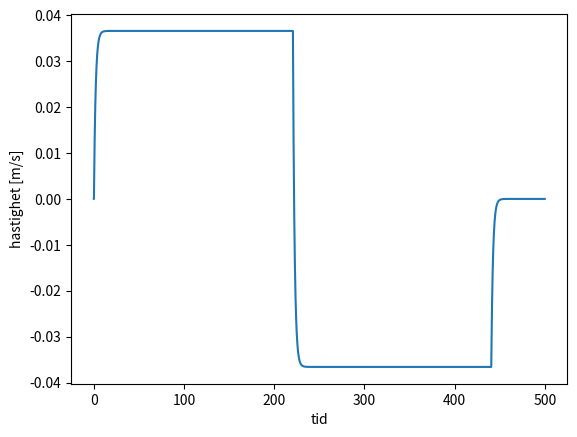
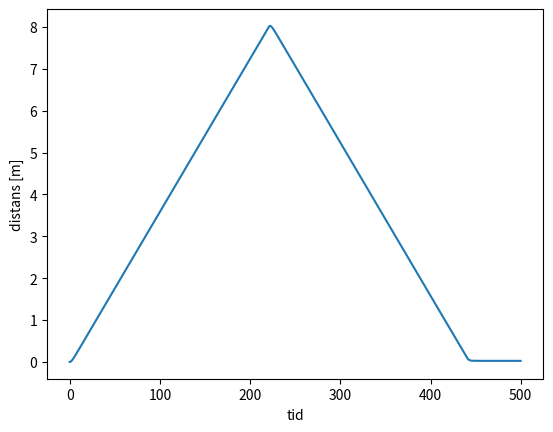
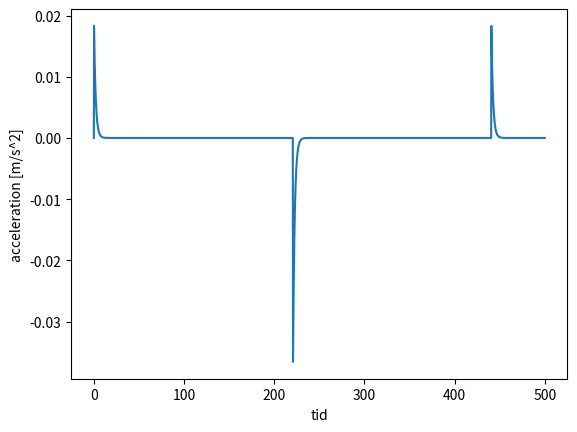
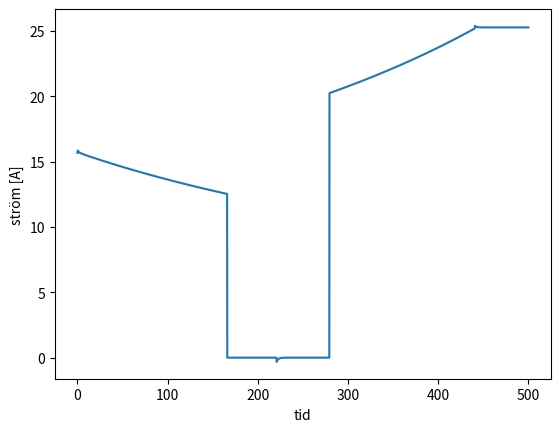
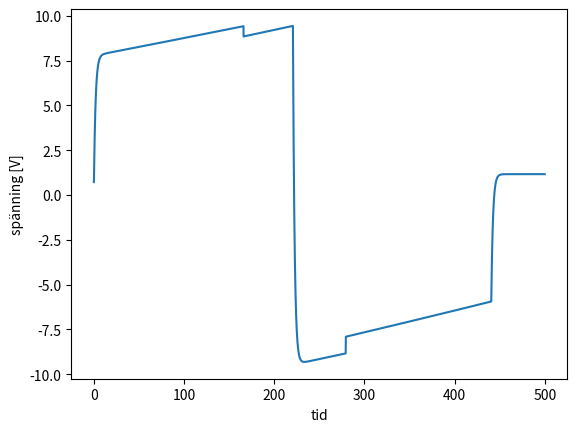

Source code (Python) for these figures, in order:
import numpy as np
import math
from matplotlib import pyplot as plt


#motorns variabler
resistans = 0.0459 # [R] resistans
spänningskonstant = 0.0184
utväxling = 3.5**5 # 1 : 525.2
förluster = 0.95**5
max_u = 10.67 # [v] motorns max spänning, volt

#Ytterliggare variabler
MLast = 1500
g = 9.82 #gravitation
vajer_dist = 8. # [m] meter

#Uträknade siffror
tyngdkraften = MLast * g * math.sin(12*2*math.pi/360) #vertikaltlyft
cr = 0.05 # Friktionskonstanten
friktionskraften = cr * MLast * g * math.cos(12*2*math.pi/360) #normalkraften

#Inparametrar

dT = 0.1 #[s], sekunder per tidssteg för simulering
T = 500.0 # [s], sekunder för hela simuleringen
N = round (T/dT) #antal steg att simulera avrundat till heltal

v_last = np.zeros(N) #hastighet på vinsch - begynelsevärde
a_last = np.zeros(N) #acceleration på vinsch - begynelsevärd
s_last = np.zeros(N) #sträckan på last - begynelsevärde


F_last = np.zeros(N) # [N] lastens kraft, Newton
w_last = np.zeros(N) # [rad/s] lastens rotationshastighet
w_motor = np.zeros(N) # [rad/s] motorns ratationshastighet
T_l = np.zeros(N) # [Nm] lastens vridmoment, Newton meter
T_dev = np.zeros(N) # [Nm] motorns vridmomentn Newton meter
P_motor = np.zeros(N) # [W] motorns effekt, watt
I_motor = np.zeros(N) # [A] motorns ström, ampere
U_motor = np.zeros(N) # [V] motorns spänning, volt
U_a_motor = np.zeros(N) # [V/s^2] motorns accelaration, volt
P_batt = np.zeros(N) # [W] batteriets effekt
I_batt = np.zeros(N) # [A] batteriets ström, ampere
U_batt = 12 # [V] batteriets spänning, volt - konstant
W_batt = np.zeros(N) # [W] totala förbrukning i batteriets watt

t = np.arange(0., 500., 0.1)

def main():
    v_last_ref = 0.0366
    for i in range(N):
        vinschRadie = 0.05*(vajer_dist/(vajer_dist + (s_last[i]*(1/3)))) 
        # Vinschradie går från 5 cm (när vajern är indragen) till 3.75 cm (när vajern är fullt utdragen)

        accelerationskraften = a_last[i]*MLast #accelerations kraften utanför för det är samma i alla lägen
        
        if(s_last[i] < 6 and v_last_ref > 0): # Båten är på trailern och åker ner mot vattnet
            v_last_ref = 0.0366
            F_last[i] =(tyngdkraften - friktionskraften + accelerationskraften)

        elif(s_last[i] >= 6 and s_last[i] <= 8 and v_last_ref >0): # Båten åker ut i vattnet i 2 meter
            v_last_ref = 0.0366
            F_last[i] =(accelerationskraften/math.cos(12))

        elif((s_last[i] > 8 and v_last_ref > 0) or (s_last[i] > 6 and v_last_ref < 0)): # Båten vänder riktning i vattnet och åker mot trailer
            v_last_ref = -0.0366
            F_last[i] =(accelerationskraften/math.cos(12))

        else: #Båten är på trailern och dras upp
            F_last[i] =(tyngdkraften + friktionskraften + accelerationskraften)

            if s_last[i] < 0.1: # om det är 10 cm kvar på så bromsar den in
                v_last_ref = 0
            else: # annars så drar den upp båten som vanligt
                v_last_ref = -0.0366
                

        T_l[i] =F_last[i] * vinschRadie 
        T_dev[i] =(T_l[i]/(utväxling * förluster))
        w_last[i] =(v_last[i] /(vinschRadie))
        w_motor[i] =(w_last[i]*utväxling)
        P_motor[i] =(T_dev[i]*w_motor[i])
        I_motor[i] =(T_dev[i]/spänningskonstant)
        U_motor[i] =(w_motor[i]*spänningskonstant + resistans*I_motor[i])
        P_batt[i] =(I_motor[i]*U_motor[i])
        I_batt[i] =(P_batt[i]/U_batt)
        if i < N-1: #Eulers funktion
            a_last[i+1] =((1/2)*(v_last_ref - v_last[i])) # beräkna den nya accelerationen
            v_last[i+1] =(v_last[i] + dT*a_last[i]) # beräkna den nya hastigheten
            s_last[i+1] =(s_last[i] + dT*v_last[i]) # beräkna den nya sträckan
            W_batt[i+1] =(W_batt[i] + dT*P_batt[i]) # beräkna den nya effekten
        

    plot1 =  plt.figure(1) # plot av hastigheten beroende på tiden
    plt.plot(t, v_last)
    plt.xlabel('tid')
    plt.ylabel('hastighet [m/s]')

    plot2 = plt.figure(2) # plot av sträckan beroende på tiden
    plt.plot(t, s_last)
    plt.xlabel('tid')
    plt.ylabel('distans [m]')
    
    plot3 = plt.figure(3) # plot av accelerationen beroender på tiden
    plt.plot(t, a_last)
    plt.xlabel('tid')
    plt.ylabel('acceleration [m/s^2]')
    
    plot4 = plt.figure(4) # plot av strömmen i motorn beroende på tiden
    plt.plot(t, I_motor)
    plt.xlabel('tid')
    plt.ylabel('ström [A]')

    plot5 = plt.figure(5) # plot av strömmen i motorn beroende på tiden
    plt.plot(t, U_motor)
    plt.xlabel('tid')
    plt.ylabel('spänning [V]')
    
    plt.show()


def regler_spänning():
    u_last_ref = max_u
    for i in range(N):
        accelerationskraften = a_last[i]*MLast #accelerations kraften utanför för det är samma i alla lägen
        vinschRadie = 0.05*(vajer_dist/(vajer_dist + (s_last[i]*(1/3)))) 
        # Vinschradie går från 5 cm (när vajern är indragen) till 3.75 cm (när vajern är fullt utdragen)

        if(s_last[i] < 6 and u_last_ref > 0): # Båten är på trailern och åker ner mot vattnet
            u_last_ref = max_u
            F_last[i] =(tyngdkraften - friktionskraften + accelerationskraften)

        elif(s_last[i] >= 6 and s_last[i] <= 8 and u_last_ref >0): # Båten åker ut i vattnet i 2 meter
            u_last_ref = max_u
            F_last[i] =(accelerationskraften/math.cos(12))

        elif((s_last[i] > 8 and u_last_ref > 0) or (s_last[i] > 6 and u_last_ref < 0)): # Båten vänder riktning i vattnet och åker mot trailer
            u_last_ref = -max_u
            F_last[i] =(accelerationskraften/math.cos(12))

        else: #Båten är på trailern och dras upp
            F_last[i] =(tyngdkraften + friktionskraften + accelerationskraften)

            if s_last[i] < 0.1: # om det är 10 cm kvar på så bromsar den in
                u_last_ref = 0
            else: # annars så drar den upp båten som vanligt
                u_last_ref = -max_u

        w_motor[i] = (U_motor[i] - resistans*I_motor[i])/spänningskonstant
        w_last[i] = w_motor[i]/utväxling
        v_last[i] = w_last[i]*vinschRadie

        F_last[i] = (tyngdkraften + friktionskraften + accelerationskraften)
        T_l[i] = F_last[i]*vinschRadie
        T_dev[i] = (T_l[i]/(utväxling * förluster))
        I_motor[i] = T_dev[i]/spänningskonstant

        if i < N-1:
            U_a_motor[i+1] = (1/4)*(u_last_ref-U_motor[i])
            U_motor[i+1] =(U_motor[i] + dT*U_a_motor[i])
            if(i>0):
                a_last[i] = (v_last[i]-v_last[i-1])
            s_last[i+1] = (s_last[i] + dT*v_last[i])
        
    
    plot1 =  plt.figure(1) # plot av hastigheten beroende på tiden
    plt.plot(t, v_last)
    plt.xlabel('tid')
    plt.ylabel('hastighet [m/s]')

    plot2 = plt.figure(2) # plot av sträckan beroende på tiden
    plt.plot(t, s_last)
    plt.xlabel('tid')
    plt.ylabel('distans [m]')
    
    plot3 = plt.figure(3) # plot av accelerationen beroender på tiden
    plt.plot(t, a_last)
    plt.xlabel('tid')
    plt.ylabel('acceleration [m/s^2]')

    plot4 = plt.figure(4) # plot av strömmen i motorn beroende på tiden
    plt.plot(t, I_motor)
    plt.xlabel('tid')
    plt.ylabel('ström [A]')

    plot5 = plt.figure(5) # plot av strömmen i motorn beroende på tiden
    plt.plot(t, U_motor)
    plt.xlabel('tid')
    plt.ylabel('spänning [V]')
    
    plt.show()
            


if __name__ == "__main__":
    main()
    #regler_spänning()

